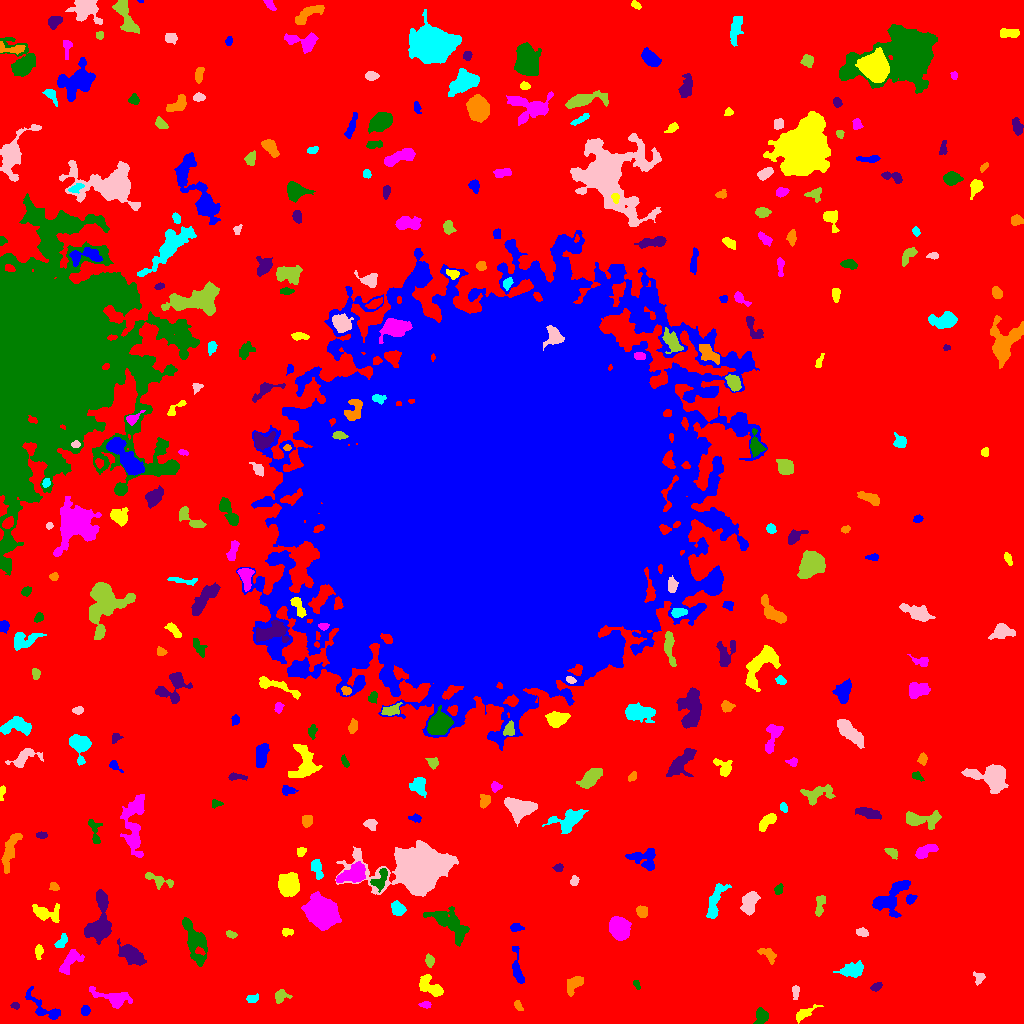

The table this chart was drawn from, first rows:
ID, X, Y, A, B, theta, total_flux, mu_max, mu_median, mu_mean, R_fwhm, R_e, R10, R90, x_start, x_end, y_start, y_end, area, greylevel
0, 485.9, 504, 314.5, 305.8, -1.268, 1988313, 18.0, 2.0, 2.565, 42.91, 232.7, 89.16, 375.8, 0, 1023, 0, 1023, 775090, 2.565
1, 85.27, 12.78, 2.3, 1.881, 1.499, 182.0, 5.0, 2.0, 2.068, 3.29, 2.646, 0.9772, 4.146, 81, 90, 8, 18, 88, 10.07
2, 804.3, 9.822, 6.349, 2.171, 0.5255, 349.0, 4.0, 2.0, 1.939, 5.809, 4.107, 1.596, 6.699, 796, 823, 0, 19, 180, 7.939
3, 425.6, 18.75, 2.786, 1.618, -0.01972, 162.0, 4.0, 2.0, 2.219, 4.029, 2.646, 1.128, 4.146, 418, 431, 15, 22, 73, 8.219
4, 761.1, 7.501, 3.848, 2.95, 1.365, 563.0, 9.0, 3.0, 3.145, 3.432, 3.949, 1.382, 6.408, 753, 768, 0, 16, 179, 9.145
5, 15.06, 17.58, 2.1, 1.528, -0.2541, 134.0, 5.0, 2.0, 2.393, 2.877, 2.257, 0.7979, 3.478, 10, 19, 14, 21, 56, 10.39
6, 518, 18.0, 2.74, 1.622, -1.013, 115.0, 4.0, 1.0, 1.533, 3.338, 2.585, 0.7979, 4.107, 514, 523, 13, 23, 75, 8.533
7, 252.6, 24.71, 3.305, 1.853, 0.2214, 161.0, 3.0, 2.0, 1.731, 4.107, 3.09, 1.262, 4.754, 246, 258, 21, 30, 93, 7.731
8, 795.5, 31.28, 3.687, 1.665, -0.0, 184.0, 4.0, 2.0, 2.0, 4.514, 3.038, 1.128, 4.618, 792, 799, 24, 38, 92, 9.0
9, 280.3, 27.44, 3.405, 2.89, 0.506, 512.0, 8.0, 3.0, 3.459, 4.406, 3.568, 1.382, 5.863, 275, 292, 20, 34, 148, 9.459
10, 605, 27.81, 6.592, 2.403, 1.433, 1108, 10.0, 5.0, 5.014, 6.077, 4.652, 1.954, 7.247, 598, 611, 17, 42, 221, 10.01
11, 44.68, 14.76, 12.69, 4.187, -0.6265, 590.0, 6.0, 2.0, 1.788, 5.323, 5.109, 1.954, 8.368, 25, 60, 4, 37, 330, 8.788
12, 430.9, 36.3, 7.376, 3.365, -0.5785, 1038, 9.0, 3.0, 3.295, 4.983, 5.109, 1.871, 8.387, 419, 443, 27, 49, 315, 9.295
13, 113.1, 25.83, 11.62, 3.879, -0.2177, 968.0, 6.0, 2.0, 2.482, 7.548, 6.507, 2.646, 9.853, 89, 132, 15, 37, 390, 8.482
14, 636.8, 38.8, 2.53, 1.425, -1.162, 142.0, 4.0, 3.0, 2.491, 3.7, 2.394, 0.9772, 3.568, 633, 640, 34, 43, 57, 8.491
15, 875.9, 36.31, 2.663, 1.663, 0.3564, 143.0, 4.0, 1.5, 1.663, 3.7, 2.585, 0.9772, 4.146, 870, 882, 32, 41, 86, 8.663
16, 574.6, 39.55, 5.497, 2.92, 0.8331, 619.0, 6.0, 3.0, 2.776, 6.308, 4.687, 1.871, 7.269, 567, 583, 27, 47, 223, 8.776
17, 853.1, 53.74, 5.931, 3.237, 0.2251, 800.0, 7.0, 3.0, 2.703, 5.232, 5.323, 2.034, 8.234, 833, 863, 46, 63, 296, 8.703
18, 979, 45.32, 3.025, 2.631, 1.566, 189.0, 4.0, 2.0, 1.766, 4.334, 3.09, 1.128, 4.951, 973, 985, 38, 52, 107, 7.766
19, 429.6, 62.71, 2.779, 1.796, -1.439, 224.0, 5.0, 2.0, 2.218, 3.656, 2.821, 1.128, 4.478, 425, 434, 56, 70, 101, 10.22
20, 633.6, 65.24, 5.539, 1.851, 0.7084, 533.0, 8.0, 2.0, 2.929, 4.297, 3.785, 1.493, 6.333, 625, 642, 56, 76, 182, 9.929
21, 517.1, 54.81, 9.695, 2.234, -1.421, 483.0, 5.0, 2.0, 1.996, 4.652, 4.618, 1.784, 7.674, 512, 524, 40, 77, 242, 7.996
22, 38.62, 71.25, 3.308, 1.561, 1.524, 136.0, 3.0, 1.0, 1.333, 3.613, 2.821, 1.128, 4.514, 35, 43, 64, 79, 102, 9.333
23, 68.79, 60.75, 7.814, 3.317, 0.8448, 627.0, 5.0, 2.0, 2.118, 4.853, 5.382, 1.954, 8.5, 59, 84, 49, 74, 296, 9.118
24, 193.9, 83.19, 12.82, 4.3, -1.227, 1679, 7.0, 3.0, 2.784, 7.736, 7.569, 2.821, 11.98, 182, 207, 57, 106, 603, 8.784
25, 131.9, 68.3, 6.807, 3.337, -0.6421, 1548, 8.0, 3.0, 3.822, 7.999, 5.944, 2.459, 9.424, 117, 146, 58, 85, 405, 9.822
26, 767.6, 69.17, 5.19, 2.488, -0.6115, 305.0, 5.0, 2.0, 1.837, 3.7, 3.827, 1.493, 6.408, 757, 776, 59, 75, 166, 7.837
27, 61.72, 82.26, 4.026, 1.998, 1.028, 414.0, 8.0, 3.0, 3.339, 4.146, 3.432, 1.262, 5.412, 54, 67, 76, 90, 124, 11.34
28, 861.8, 91.04, 3.111, 1.897, -0.2651, 178.0, 4.0, 2.0, 1.835, 4.222, 2.985, 1.128, 4.82, 856, 868, 87, 96, 97, 7.835
29, 231.1, 88.99, 2.711, 1.591, -0.352, 209.0, 6.0, 3.0, 2.863, 3.656, 2.646, 0.9772, 4.146, 226, 237, 85, 93, 73, 9.863
30, 731.3, 98.79, 3.593, 3.119, 0.9977, 543.0, 6.0, 3.0, 3.232, 5.642, 3.949, 1.693, 6.18, 721, 738, 89, 106, 168, 9.232
31, 515.9, 95.62, 3.226, 1.847, 0.04807, 198.0, 5.0, 2.0, 2.041, 3.29, 2.932, 0.9772, 4.787, 510, 524, 92, 100, 97, 8.041
32, 286.7, 91.44, 2.967, 1.83, -0.003667, 205.0, 5.0, 2.0, 2.5, 3.385, 2.877, 1.128, 4.478, 282, 293, 87, 95, 82, 8.5
33, 619.2, 95.06, 5.085, 4.291, -1.226, 3906, 20.0, 8.0, 9.0, 8.019, 5.997, 2.459, 9.458, 609, 631, 83, 107, 434, 15.0
34, 448.9, 100.4, 11.98, 4.819, -0.6889, 2927, 15.0, 4.0, 4.545, 4.754, 7.653, 2.646, 12.37, 423, 469, 77, 117, 644, 9.545
35, 98.8, 95.68, 8.826, 5.603, 1.367, 2674, 13.0, 4.0, 4.413, 7.399, 6.794, 2.646, 11.13, 84, 111, 79, 134, 606, 10.41
36, 642.3, 111.7, 2.637, 2.57, -0.5579, 518.0, 12.0, 4.0, 4.144, 3.241, 3.29, 1.128, 5.293, 636, 647, 106, 118, 125, 10.14
37, 397.7, 115, 3.567, 2.686, -0.8425, 643.0, 8.0, 3.0, 3.653, 5.232, 3.949, 1.596, 6.206, 391, 406, 108, 123, 176, 9.653
38, 749.5, 120.7, 6.132, 3.2, 1.237, 800.0, 6.0, 3.0, 2.589, 7.047, 5.382, 2.111, 8.33, 740, 760, 108, 132, 309, 8.589
39, 819.6, 118.7, 5.975, 2.091, 1.428, 310.0, 3.0, 2.0, 1.914, 5.642, 4.029, 1.784, 6.232, 815, 825, 107, 128, 162, 7.914
40, 128.7, 119.1, 3.018, 2.136, -0.9088, 173.0, 4.0, 1.0, 1.648, 3.949, 3.038, 1.128, 5.015, 123, 134, 113, 126, 105, 8.648
41, 910.5, 124.4, 2.731, 2.097, 0.7311, 337.0, 6.0, 4.0, 3.787, 4.514, 3.09, 1.262, 4.687, 906, 917, 119, 129, 89, 10.79
42, 46.15, 110.2, 7.341, 3.882, -0.195, 1022, 8.0, 3.0, 3.265, 5.997, 5.47, 2.034, 8.795, 32, 59, 101, 120, 313, 10.27
43, 321.2, 111, 7.522, 6.122, -0.9156, 12452, 41.0, 10.0, 13.01, 8.253, 8.33, 3.241, 14.12, 301, 341, 93, 132, 957, 19.01
44, 778.4, 133.7, 2.528, 1.813, 1.163, 203.0, 5.0, 2.0, 2.476, 3.385, 2.646, 1.128, 4.297, 774, 783, 129, 140, 82, 8.476
45, 101.2, 124.3, 3.767, 1.761, -1.262, 372.0, 7.0, 3.0, 3.153, 3.909, 3.29, 1.262, 5.202, 97, 106, 116, 132, 118, 12.15
46, 54.1, 136.6, 2.363, 1.819, -0.6679, 204.0, 7.0, 3.0, 2.72, 2.821, 2.585, 0.9772, 4.068, 49, 59, 133, 141, 75, 8.72
47, 714.9, 121.5, 10.51, 2.853, 1.253, 959.0, 6.0, 3.0, 2.717, 7.715, 5.917, 2.326, 9.167, 706, 731, 105, 140, 353, 8.717
48, 574.5, 142.9, 2.359, 1.862, 1.49, 156.0, 5.0, 2.0, 2.0, 2.877, 2.585, 0.9772, 4.334, 570, 579, 138, 148, 78, 8.0
49, 157.9, 142.9, 8.03, 2.647, -0.37, 244.0, 4.0, 1.0, 1.162, 4.787, 3.868, 1.382, 6.18, 145, 173, 134, 151, 210, 8.162
50, 17.25, 136.9, 6.019, 3.844, -0.7684, 820.0, 7.0, 3.0, 2.993, 5.809, 5.14, 2.034, 8.019, 0, 25, 124, 146, 274, 9.993
51, 890.7, 125.9, 11.27, 5.66, 0.8026, 2369, 9.0, 4.0, 4.043, 8.612, 7.777, 3.09, 12.01, 872, 910, 106, 143, 586, 9.043
52, 288.4, 138.6, 5.032, 4.408, 1.379, 5149, 29.0, 10.0, 11.49, 6.933, 5.971, 2.394, 9.723, 278, 299, 127, 151, 448, 16.49
53, 352.5, 148.8, 7.433, 3.917, 0.3548, 1857, 11.0, 4.0, 4.529, 6.18, 6.257, 2.394, 9.918, 336, 365, 141, 162, 410, 12.53
54, 380.6, 143.9, 6.143, 2.964, 1.12, 637.0, 8.0, 3.0, 3.062, 5.14, 4.26, 1.693, 6.723, 370, 387, 131, 155, 208, 13.06
55, 558.4, 155.7, 2.008, 1.805, 0.8277, 120.0, 4.0, 2.0, 1.667, 3.568, 2.394, 0.7979, 3.785, 552, 563, 152, 160, 72, 9.667
56, 9.924, 173.6, 10.57, 2.797, 1.239, 1090, 6.0, 3.0, 2.907, 8.137, 6.232, 2.523, 9.575, 1, 22, 150, 190, 375, 8.907
57, 317, 155, 5.193, 2.386, -1.282, 495.0, 6.0, 3.0, 2.781, 5.441, 4.146, 1.693, 6.531, 311, 323, 144, 164, 178, 8.781
58, 418.5, 153.1, 12.48, 9.004, 0.06761, 93748, 187.0, 12.0, 33.47, 10.37, 10.65, 4.107, 19.96, 335, 458, 127, 183, 2801, 37.47
59, 891.6, 171.2, 3.563, 1.972, -0.6101, 304.0, 5.0, 3.0, 2.841, 4.478, 3.338, 1.382, 5.015, 884, 897, 164, 175, 107, 8.841
... 284 more rows
